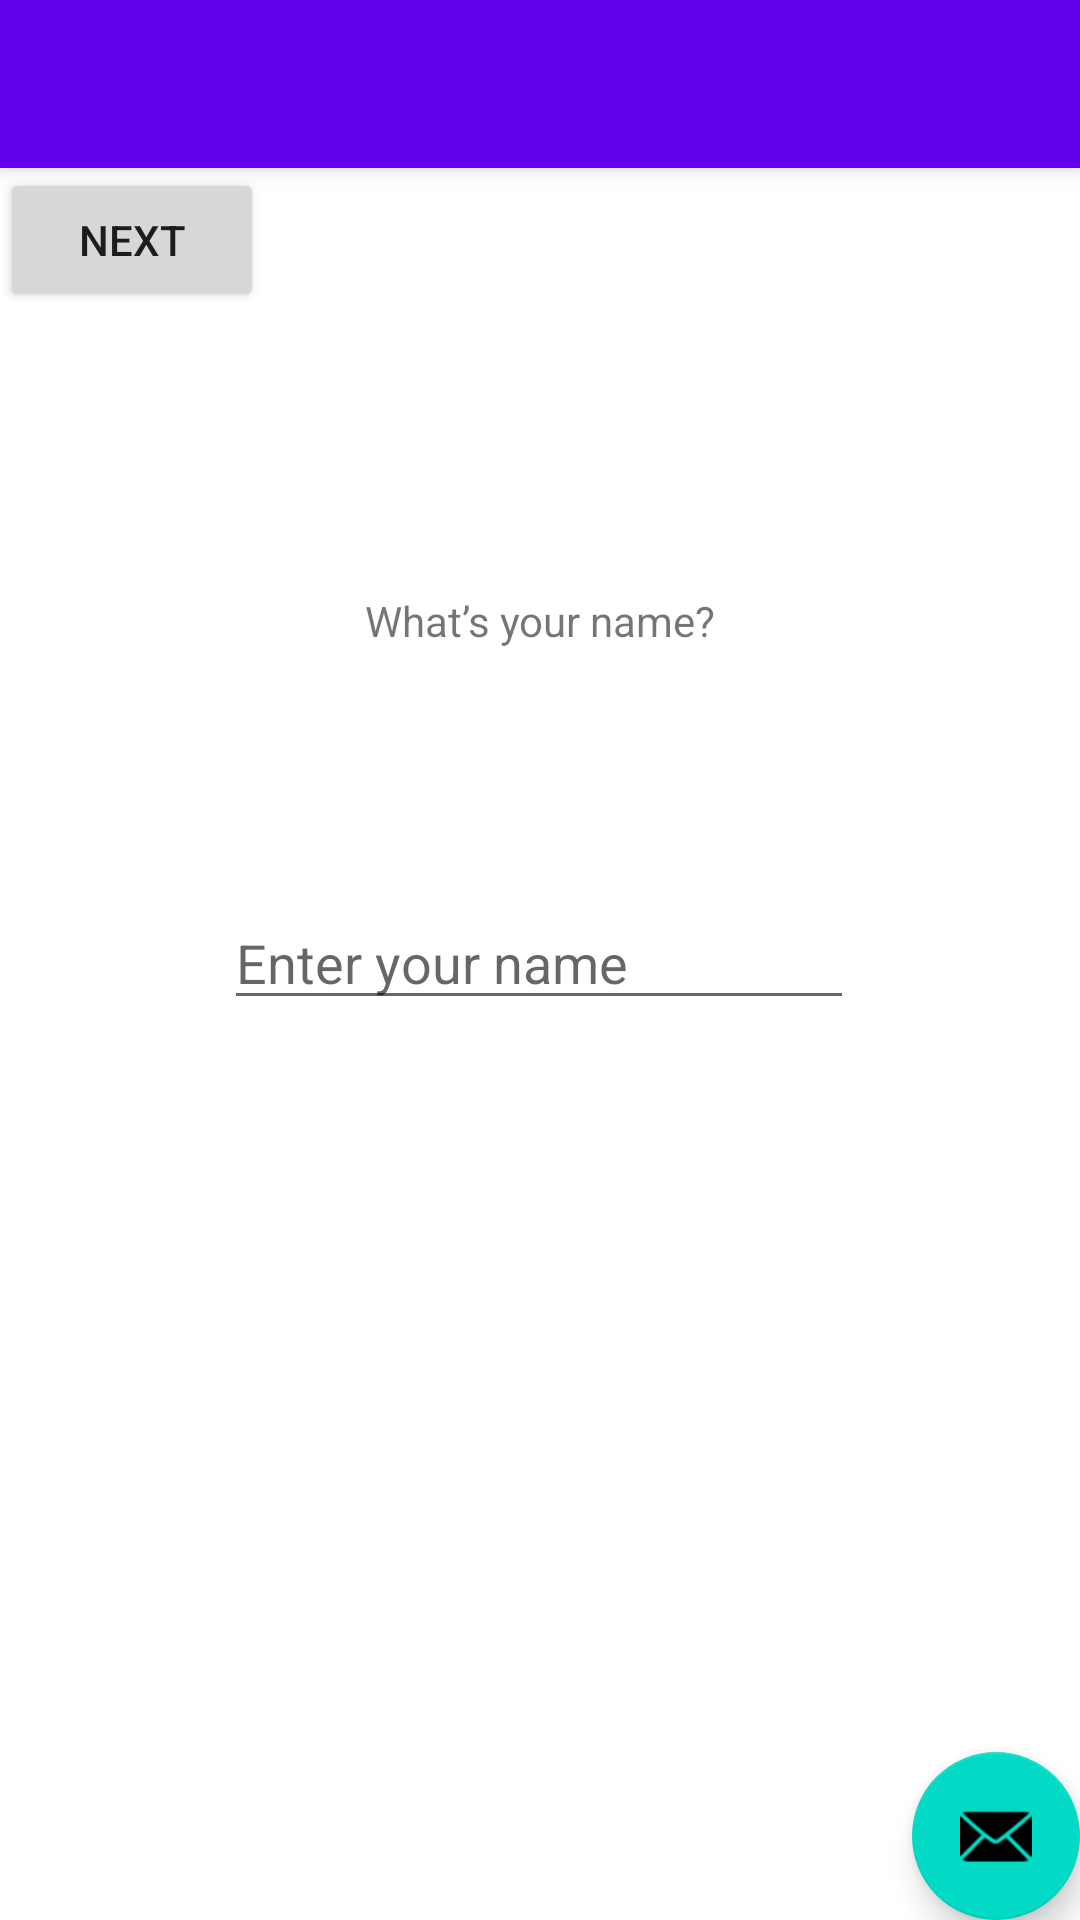

Android layout source for this screen:
<!-- AndroidManifest.xml: activity theme Theme.GPSmartPT.NoActionBar -->
<!-- res/layout/activity_main.xml -->
<?xml version="1.0" encoding="utf-8"?>
<androidx.coordinatorlayout.widget.CoordinatorLayout xmlns:android="http://schemas.android.com/apk/res/android"
    xmlns:app="http://schemas.android.com/apk/res-auto"
    xmlns:tools="http://schemas.android.com/tools"
    android:layout_width="match_parent"
    android:layout_height="match_parent"
    tools:context=".MainActivity">

    <com.google.android.material.appbar.AppBarLayout
        android:layout_width="match_parent"
        android:layout_height="wrap_content"
        android:theme="@style/Theme.GPSmartPT.AppBarOverlay">

        <androidx.appcompat.widget.Toolbar
            android:id="@+id/toolbar"
            android:layout_width="match_parent"
            android:layout_height="?attr/actionBarSize"
            android:background="?attr/colorPrimary"
            app:popupTheme="@style/Theme.GPSmartPT.PopupOverlay" />

    </com.google.android.material.appbar.AppBarLayout>

    <include layout="@layout/content_main" />

    <com.google.android.material.floatingactionbutton.FloatingActionButton
        android:id="@+id/fab"
        android:layout_width="wrap_content"
        android:layout_height="wrap_content"
        android:layout_gravity="bottom|end"
        android:layout_margin="@dimen/fab_margin"
        app:srcCompat="@android:drawable/ic_dialog_email" />

</androidx.coordinatorlayout.widget.CoordinatorLayout>
<!-- res/layout/content_main.xml (included above) -->
<?xml version="1.0" encoding="utf-8"?>
<androidx.constraintlayout.widget.ConstraintLayout xmlns:android="http://schemas.android.com/apk/res/android"
    xmlns:app="http://schemas.android.com/apk/res-auto"
    xmlns:tools="http://schemas.android.com/tools"
    android:layout_width="match_parent"
    android:layout_height="match_parent"
    app:layout_behavior="@string/appbar_scrolling_view_behavior">

    <EditText
        android:id="@+id/TraineeName"
        android:layout_width="wrap_content"
        android:layout_height="wrap_content"
        android:ems="10"
        android:hint="Enter your name"
        android:inputType="textPersonName"
        app:layout_constraintBottom_toBottomOf="parent"
        app:layout_constraintEnd_toEndOf="parent"
        app:layout_constraintHorizontal_bias="0.497"
        app:layout_constraintStart_toStartOf="parent"
        app:layout_constraintTop_toTopOf="parent"
        app:layout_constraintVertical_bias="0.447" />

    <Button
        android:id="@+id/ButtonName"
        android:layout_width="wrap_content"
        android:layout_height="wrap_content"
        android:text="Next"
        tools:layout_editor_absoluteX="159dp"
        tools:layout_editor_absoluteY="603dp" />

    <TextView
        android:id="@+id/QGender"
        android:layout_width="wrap_content"
        android:layout_height="wrap_content"
        android:text="What’s your name?"
        app:layout_constraintBottom_toBottomOf="parent"
        app:layout_constraintEnd_toEndOf="parent"
        app:layout_constraintStart_toStartOf="parent"
        app:layout_constraintTop_toTopOf="parent"
        app:layout_constraintVertical_bias="0.25" />

</androidx.constraintlayout.widget.ConstraintLayout>
<!-- resources referenced by this layout -->
<resources>
  <style name="Theme.GPSmartPT.AppBarOverlay" parent="ThemeOverlay.AppCompat.Dark.ActionBar" />
  <style name="Theme.GPSmartPT.PopupOverlay" parent="ThemeOverlay.AppCompat.Light" />
  <style name="Theme.GPSmartPT.NoActionBar">
          <item name="windowActionBar">false</item>
          <item name="windowNoTitle">true</item>
      </style>
</resources>
